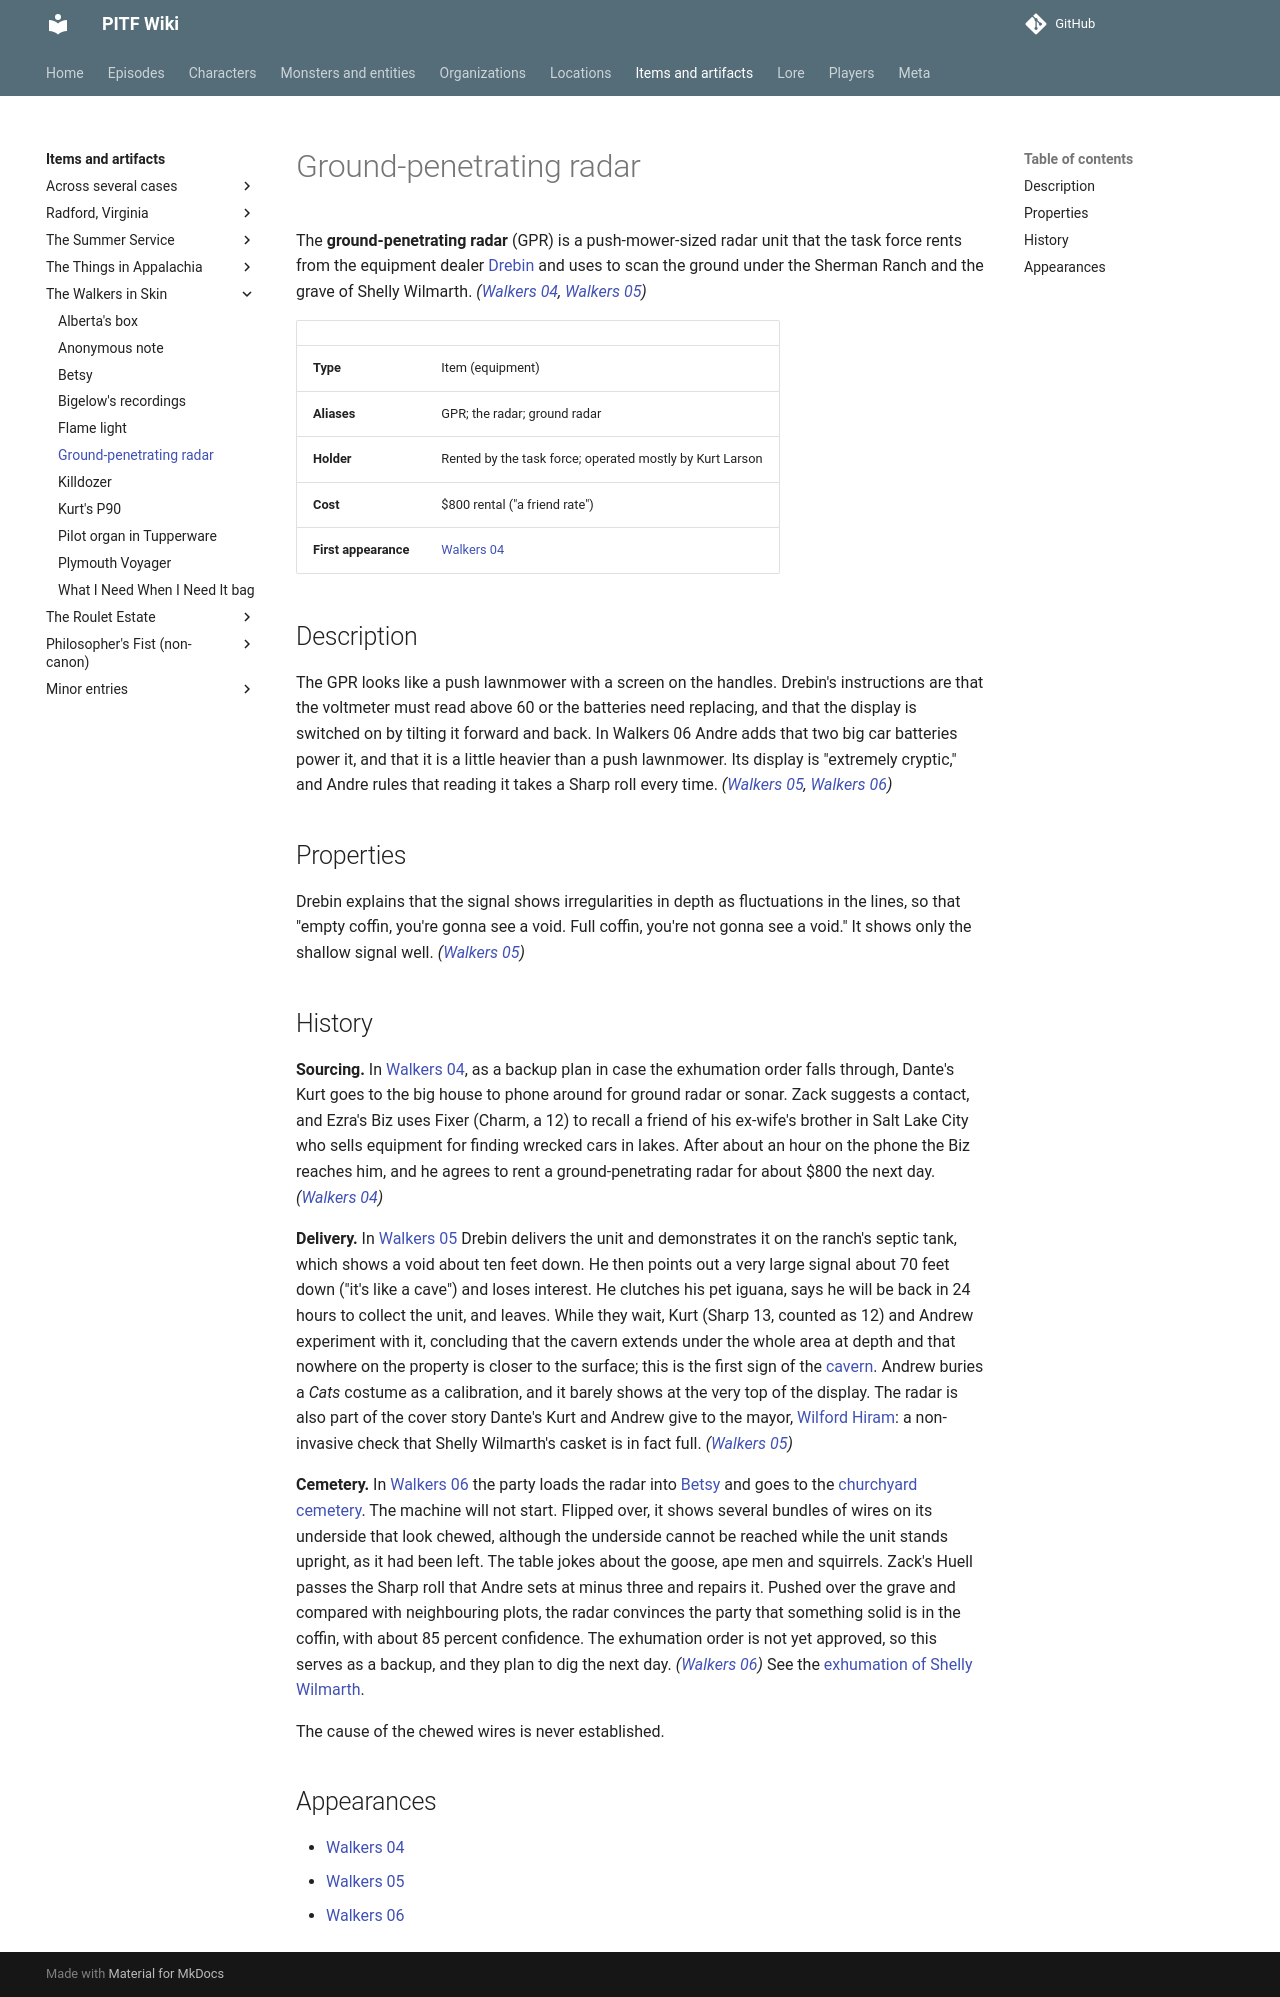

repository: AndreTInfante/pitf-wiki · page: items/ground-penetrating-radar/index.html · generator: mkdocs

# Ground-penetrating radar

The **ground-penetrating radar** (GPR) is a push-mower-sized radar unit that the task force rents from the equipment dealer [Drebin](../characters/drebin.md) and uses to scan the ground under the Sherman Ranch and the grave of Shelly Wilmarth. *([Walkers 04](../episodes/walkers-in-skin/04.md), [Walkers 05](../episodes/walkers-in-skin/05.md))*

| | |
|---|---|
| **Type** | Item (equipment) |
| **Aliases** | GPR; the radar; ground radar |
| **Holder** | Rented by the task force; operated mostly by Kurt Larson |
| **Cost** | $800 rental ("a friend rate") |
| **First appearance** | [Walkers 04](../episodes/walkers-in-skin/04.md) |

## Description

The GPR looks like a push lawnmower with a screen on the handles. Drebin's instructions are that the voltmeter must read above 60 or the batteries need replacing, and that the display is switched on by tilting it forward and back. In Walkers 06 Andre adds that two big car batteries power it, and that it is a little heavier than a push lawnmower. Its display is "extremely cryptic," and Andre rules that reading it takes a Sharp roll every time. *([Walkers 05](../episodes/walkers-in-skin/05.md), [Walkers 06](../episodes/walkers-in-skin/06.md))*

## Properties

Drebin explains that the signal shows irregularities in depth as fluctuations in the lines, so that "empty coffin, you're gonna see a void. Full coffin, you're not gonna see a void." It shows only the shallow signal well. *([Walkers 05](../episodes/walkers-in-skin/05.md))*

## History

**Sourcing.** In [Walkers 04](../episodes/walkers-in-skin/04.md), as a backup plan in case the exhumation order falls through, Dante's Kurt goes to the big house to phone around for ground radar or sonar. Zack suggests a contact, and Ezra's Biz uses Fixer (Charm, a 12) to recall a friend of his ex-wife's brother in Salt Lake City who sells equipment for finding wrecked cars in lakes. After about an hour on the phone the Biz reaches him, and he agrees to rent a ground-penetrating radar for about $800 the next day. *([Walkers 04](../episodes/walkers-in-skin/04.md))*

**Delivery.** In [Walkers 05](../episodes/walkers-in-skin/05.md) Drebin delivers the unit and demonstrates it on the ranch's septic tank, which shows a void about ten feet down. He then points out a very large signal about 70 feet down ("it's like a cave") and loses interest. He clutches his pet iguana, says he will be back in 24 hours to collect the unit, and leaves. While they wait, Kurt (Sharp 13, counted as 12) and Andrew experiment with it, concluding that the cavern extends under the whole area at depth and that nowhere on the property is closer to the surface; this is the first sign of the [cavern](../locations/cavern.md). Andrew buries a *Cats* costume as a calibration, and it barely shows at the very top of the display. The radar is also part of the cover story Dante's Kurt and Andrew give to the mayor, [Wilford Hiram](../characters/wilford-hiram.md): a non-invasive check that Shelly Wilmarth's casket is in fact full. *([Walkers 05](../episodes/walkers-in-skin/05.md))*

**Cemetery.** In [Walkers 06](../episodes/walkers-in-skin/06.md) the party loads the radar into [Betsy](betsy.md) and goes to the [churchyard cemetery](../locations/churchyard-cemetery.md). The machine will not start. Flipped over, it shows several bundles of wires on its underside that look chewed, although the underside cannot be reached while the unit stands upright, as it had been left. The table jokes about the goose, ape men and squirrels. Zack's Huell passes the Sharp roll that Andre sets at minus three and repairs it. Pushed over the grave and compared with neighbouring plots, the radar convinces the party that something solid is in the coffin, with about 85 percent confidence. The exhumation order is not yet approved, so this serves as a backup, and they plan to dig the next day. *([Walkers 06](../episodes/walkers-in-skin/06.md))* See the [exhumation of Shelly Wilmarth](../lore/exhumation-of-shelly-wilmarth.md).

The cause of the chewed wires is never established.

## Appearances

- [Walkers 04](../episodes/walkers-in-skin/04.md)
- [Walkers 05](../episodes/walkers-in-skin/05.md)
- [Walkers 06](../episodes/walkers-in-skin/06.md)
